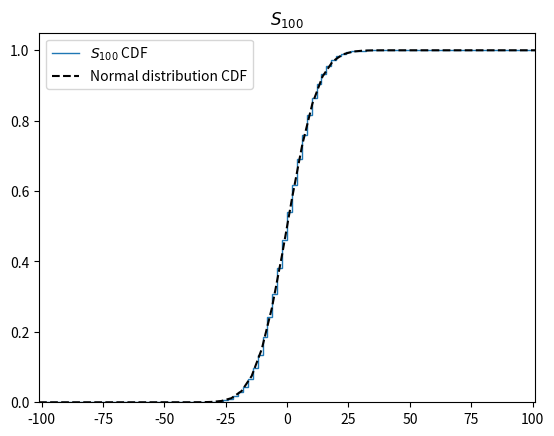

Write the Python code that produced this figure.
import numpy as np
import matplotlib.pyplot as plt
from scipy.stats import Normal
import math

if __name__=="__main__":
    for N in [5, 10, 15, 20, 25, 100]:
        sum = 0
        x = []
        y = []
        xcdf = np.linspace(-N-1, N+1)
        stdcdf = Normal(sigma=np.sqrt(N)).cdf(xcdf)
        for k in range(0, N+1):
            sum += 1/(2**N) * math.comb(N, k)
            x.append(2*k - N)
            y.append(sum)

        x.append(N+2)
        plt.clf()
        plt.stairs(y, edges=x, label="$S_{" + str(N) + "}$ CDF")
        plt.plot(xcdf, stdcdf, "k--", linewidth=1.5, label="Normal distribution CDF")
        plt.xlim(left=-N-1, right=N+1)
        plt.legend()
        plt.title("$S_{" + str(N) + "}$")
        plt.savefig("z2n" + str(N) + ".png")
